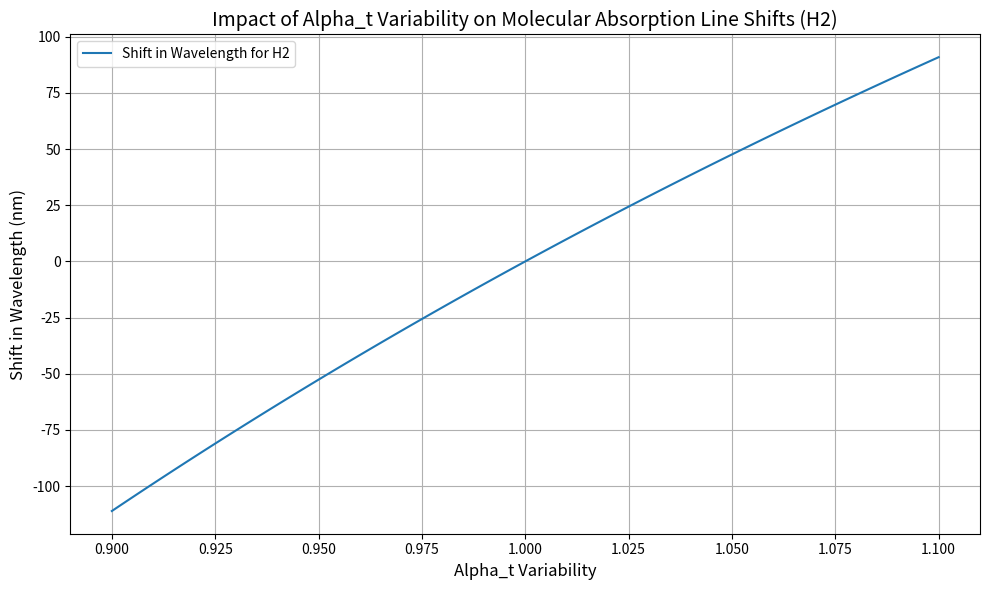

Write Python code to recreate this figure.
import numpy as np
import matplotlib.pyplot as plt

# Constants for the simulation
alpha_t_initial = 1  # Initial value of fine-structure constant (dimensionless)
wavelength_initial = 1000  # Initial molecular absorption wavelength in nm (example)
alpha_t_variations = np.linspace(0.9, 1.1, 100)  # Simulating variations of alpha_t from 0.9 to 1.1

# Calculate the shift in wavelength due to variations in alpha_t (simplified model)
# The formula assumes the shift in wavelength is proportional to the variation in alpha_t
wavelength_shifts = wavelength_initial * (1 - alpha_t_initial / alpha_t_variations)

# Plotting the results
plt.figure(figsize=(10, 6))
plt.plot(alpha_t_variations, wavelength_shifts, label='Shift in Wavelength for H2')
plt.title('Impact of Alpha_t Variability on Molecular Absorption Line Shifts (H2)', fontsize=14)
plt.xlabel('Alpha_t Variability', fontsize=12)
plt.ylabel('Shift in Wavelength (nm)', fontsize=12)
plt.grid(True)
plt.legend()
plt.tight_layout()

# Save the plot as an image file
plt.savefig('molecular_absorption_shifts.png')

# Show the plot
plt.show()
